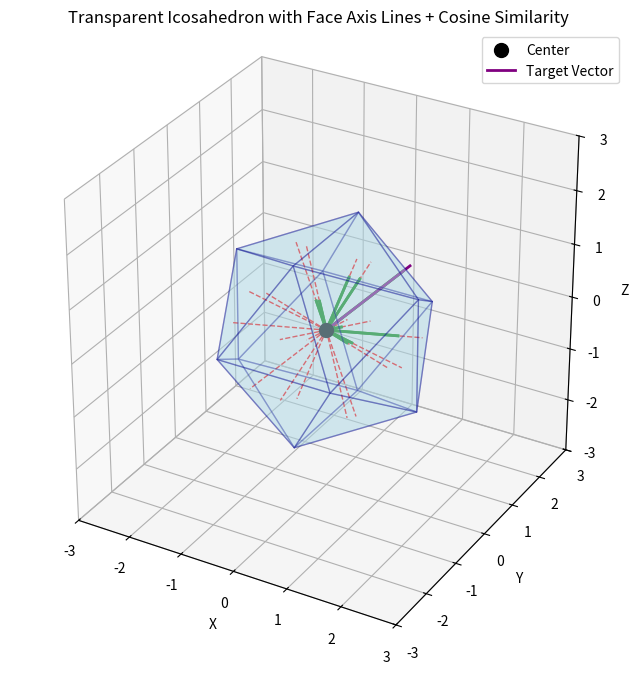

Python code for this plot:
# %%
import numpy as np
import matplotlib.pyplot as plt
from mpl_toolkits.mplot3d.art3d import Poly3DCollection
from scipy.spatial import ConvexHull


def create_icosahedron(radius=1):
    """
    Create vertices of an icosahedron and compute its faces using the convex hull.
    """
    # Golden ratio
    phi = (1 + np.sqrt(5)) / 2

    # Define the 12 vertices of an icosahedron
    vertices = np.array(
        [
            [0, 1, phi],
            [0, -1, phi],
            [0, 1, -phi],
            [0, -1, -phi],
            [1, phi, 0],
            [-1, phi, 0],
            [1, -phi, 0],
            [-1, -phi, 0],
            [phi, 0, 1],
            [-phi, 0, 1],
            [phi, 0, -1],
            [-phi, 0, -1],
        ]
    )

    # Normalize vertices so that they lie on the sphere of the given radius.
    # (The icosahedron has edge length sqrt(2+phi), so we scale accordingly.)
    vertices *= radius / np.sqrt(1 + phi**2)

    # Use ConvexHull to get the faces (each face is a triangle)
    hull = ConvexHull(vertices)
    faces = hull.simplices  # each row gives indices for one face

    return vertices, faces


def plot_transparent_icosahedron(
    radius=1,
    alpha=0.3,
    edge_color="blue",
    face_color="lightblue",
    target_vector=np.array([1, 1, 1]),
):
    """
    Plot a transparent icosahedron with the center point, axis lines from the center
    to each face, and an overlay of cosine similarity lines for a specified target vector.
    """
    vertices, faces = create_icosahedron(radius)

    # Create figure and 3D axis
    fig = plt.figure(figsize=(8, 8))
    ax = fig.add_subplot(111, projection="3d")

    # Build list of triangles for Poly3DCollection
    triangles = [vertices[face] for face in faces]

    # Plot the triangular faces
    collection = Poly3DCollection(
        triangles, alpha=alpha, edgecolor=edge_color, facecolor=face_color
    )
    ax.add_collection3d(collection)

    # --- 1. Normalize the target vector ---
    target_norm = target_vector / np.linalg.norm(target_vector)

    # Plot each face's axis line + "similarity" line
    for triangle in triangles:
        face_center = np.mean(triangle, axis=0)

        # --- 2. Red dotted line: from origin to face center ---
        ax.plot(
            [0, face_center[0]],
            [0, face_center[1]],
            [0, face_center[2]],
            color="red",
            linestyle="--",
            linewidth=1,
        )

        # --- 3. Compute cosine similarity and plot green line ---
        #     (a) Normalize face center
        face_center_norm = face_center / np.linalg.norm(face_center)
        #     (b) cos_sim = dot product of normalized vectors
        cos_sim = np.dot(face_center_norm, target_norm)

        #     (c) scale the face center by cos_sim
        sim_endpoint = cos_sim * face_center

        ax.plot(
            [0, sim_endpoint[0]],
            [0, sim_endpoint[1]],
            [0, sim_endpoint[2]],
            color="green",
            linewidth=2,
        )

    # Mark the center point (origin)
    ax.scatter([0], [0], [0], color="black", s=100, label="Center")

    # --- 4. Optionally plot the target vector itself from the origin ---
    # E.g. if you want a line from (0,0,0) to (1,1,1):
    # (You can comment this out if you don't want to display it.)
    ax.plot(
        [0, target_vector[0]],
        [0, target_vector[1]],
        [0, target_vector[2]],
        color="purple",
        linewidth=2,
        label="Target Vector",
    )

    # Set equal scaling. For newer versions of matplotlib, use set_box_aspect.
    ax.set_box_aspect((1, 1, 1))

    # Set plot limits so the whole icosahedron is visible.
    max_range = radius * 1.5
    ax.set_xlim(-max_range, max_range)
    ax.set_ylim(-max_range, max_range)
    ax.set_zlim(-max_range, max_range)

    # Axis labels and title
    ax.set_xlabel("X")
    ax.set_ylabel("Y")
    ax.set_zlabel("Z")
    ax.set_title("Transparent Icosahedron with Face Axis Lines + Cosine Similarity")

    # Optional: add a legend
    ax.legend()

    return fig, ax


def main():
    # Example usage: radius=2, slightly transparent, and a target vector of (1,1,1)
    fig, ax = plot_transparent_icosahedron(
        radius=2,
        alpha=0.3,
        edge_color="darkblue",
        face_color="lightblue",
        target_vector=np.array([1, 1, 1]),
    )
    plt.show()


if __name__ == "__main__":
    main()
